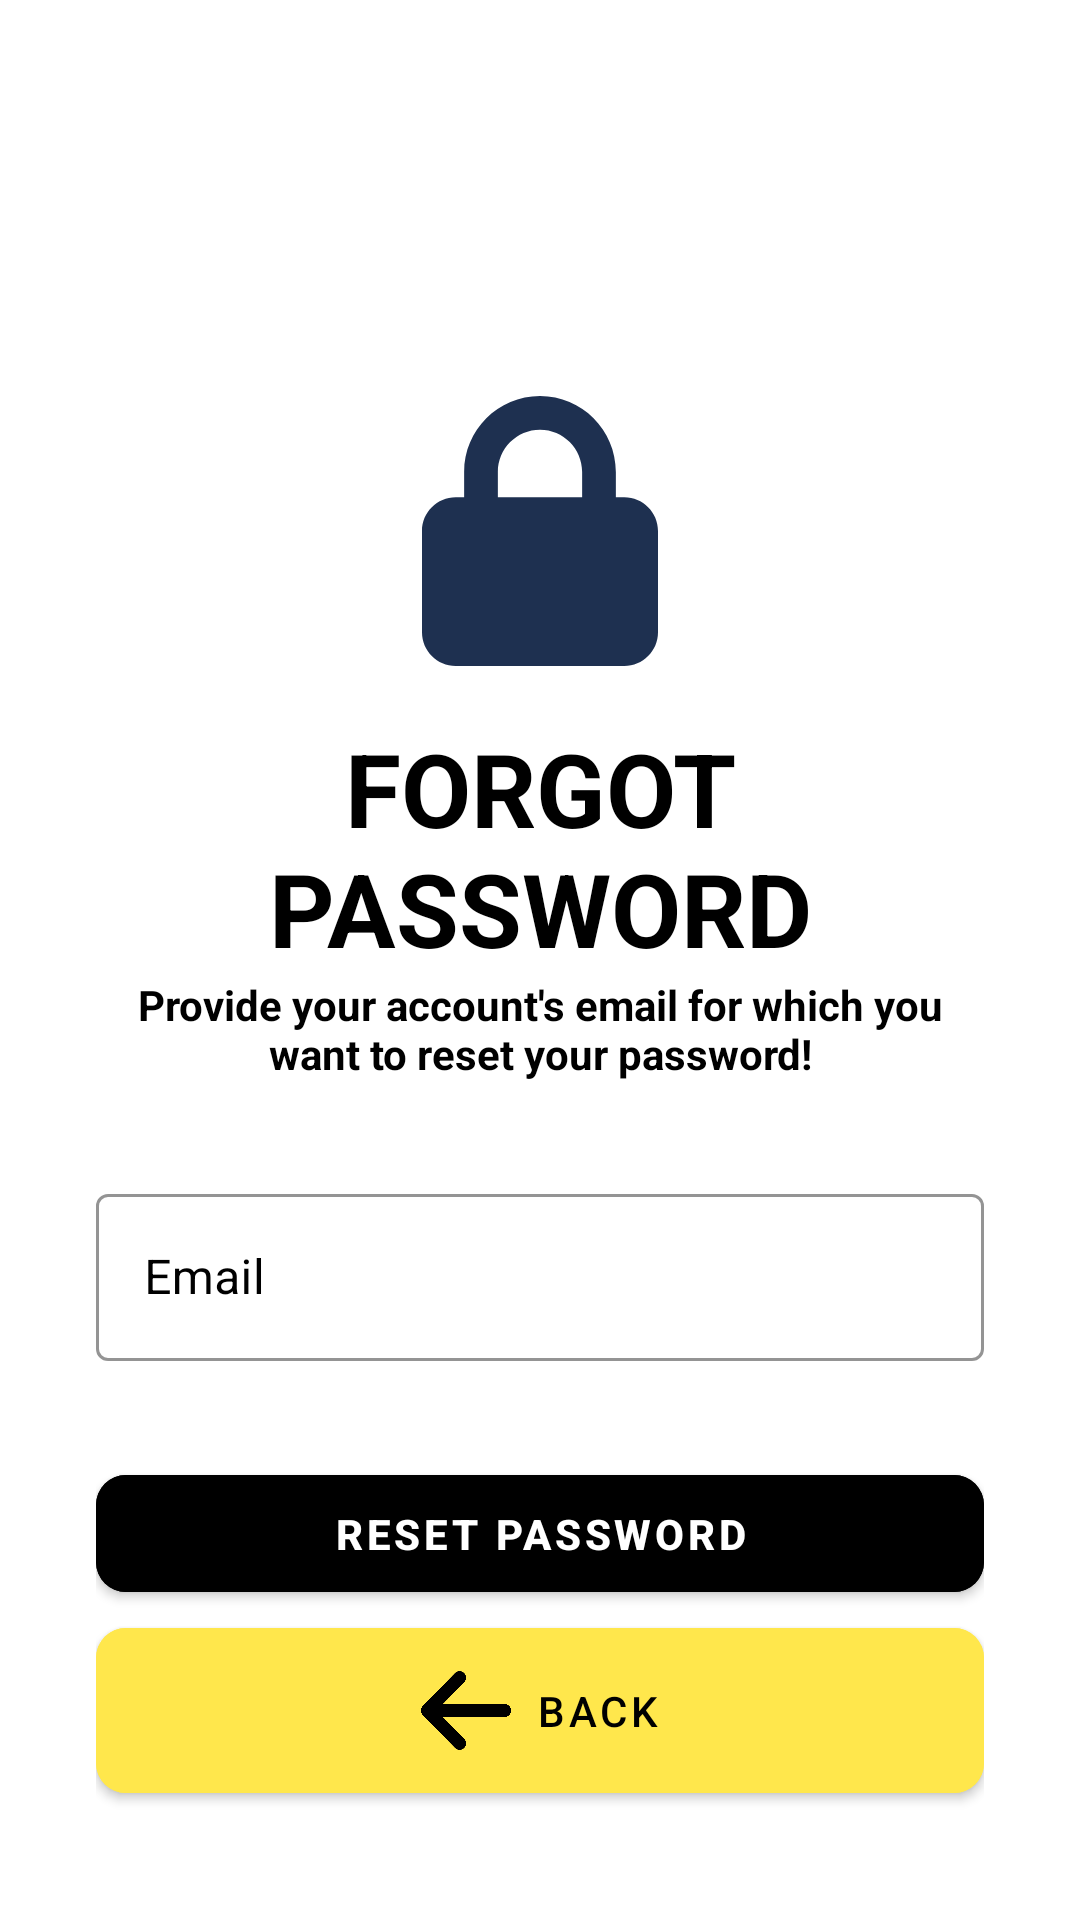

Reconstruct the res/layout file that produces this screen, plus the resources it refers to.
<!-- AndroidManifest.xml: application theme Theme.NewsGO -->
<!-- res/layout/activity_forgot_password.xml -->
<?xml version="1.0" encoding="utf-8"?>
<ScrollView xmlns:android="http://schemas.android.com/apk/res/android"
    xmlns:app="http://schemas.android.com/apk/res-auto"
    xmlns:tools="http://schemas.android.com/tools"
    android:layout_width="match_parent"
    android:layout_height="match_parent"
    android:background="@color/white"
    android:scrollbars="none"
    tools:context="news.operational.NewsGO.ForgotPasswordActivity">

    <LinearLayout
        android:layout_width="match_parent"
        android:layout_height="wrap_content"
        android:layout_marginStart="32dp"
        android:layout_marginEnd="32dp"
        android:orientation="vertical">

        <androidx.constraintlayout.widget.ConstraintLayout
            android:layout_width="match_parent"
            android:layout_height="wrap_content"
            android:layout_marginTop="32dp"/>

        <ImageView
            android:layout_width="90dp"
            android:layout_height="90dp"
            android:layout_gravity="center"
            android:layout_marginTop="100dp"
            android:src="@drawable/lock_solid"
            app:layout_constraintBottom_toBottomOf="parent"
            app:layout_constraintEnd_toEndOf="parent"
            app:layout_constraintTop_toTopOf="parent" />

        <TextView
            android:id="@+id/textView4"
            android:layout_width="match_parent"
            android:layout_height="wrap_content"
            android:layout_marginTop="18dp"
            android:text="Forgot Password"
            android:textAlignment="center"
            android:textAllCaps="true"
            android:textColor="@color/black"
            android:textSize="34sp"
            android:textStyle="bold" />

        <TextView
            android:id="@+id/viewExpYear"
            android:layout_width="match_parent"
            android:layout_height="wrap_content"
            android:text="Provide your account's email for which you want to reset your password!"
            android:textAlignment="center"
            android:textColor="@color/black"
            android:textSize="14sp"
            android:textStyle="bold" />

        <com.google.android.material.textfield.TextInputLayout
            android:id="@+id/txtLayoutEmail"
            style="@style/Widget.MaterialComponents.TextInputLayout.OutlinedBox"
            android:layout_width="match_parent"
            android:layout_height="wrap_content"
            android:layout_marginTop="32dp"
            android:hint="Email"
            android:textColorHint="@color/black"
            app:boxStrokeColor="@color/black">

            <com.google.android.material.textfield.TextInputEditText
                android:id="@+id/edtForgotPasswordEmail"
                android:layout_width="match_parent"
                android:layout_height="wrap_content"
                android:textColor="@color/black"
                android:inputType="textEmailAddress"
                android:singleLine="true" />

        </com.google.android.material.textfield.TextInputLayout>

        <FrameLayout
            android:layout_width="match_parent"
            android:layout_height="wrap_content"
            android:layout_marginTop="32dp">

            <ProgressBar
                android:id="@+id/forgetPasswordProgressbar"
                android:layout_width="50dp"
                android:layout_height="50dp"
                android:layout_gravity="center_horizontal"
                android:visibility="invisible" />

            <com.google.android.material.button.MaterialButton
                android:id="@+id/btnReset"
                android:layout_width="match_parent"
                android:layout_height="wrap_content"
                android:backgroundTint="@color/black"
                android:paddingStart="20dp"
                android:paddingTop="10dp"
                android:paddingEnd="20dp"
                android:paddingBottom="10dp"
                android:textColor="@color/white"
                android:textStyle="bold"
                android:text="Reset Password"
                app:cornerRadius="10dp"
                app:icon="@drawable/rotate_solid"
                app:iconGravity="textStart"/>

        </FrameLayout>

        <com.google.android.material.button.MaterialButton
            android:id="@+id/btnForgotPasswordBack"
            android:layout_width="match_parent"
            android:layout_height="wrap_content"
            android:backgroundTint="@color/yellow"
            android:paddingStart="20dp"
            android:paddingTop="10dp"
            android:paddingEnd="20dp"
            android:paddingBottom="10dp"
            android:text="Back"
            android:textColor="@color/black"
            app:cornerRadius="10dp"
            app:icon="@drawable/arrow_left_solid"
            app:iconGravity="textStart"
            app:iconTint="@color/black" />


    </LinearLayout>

</ScrollView>
<!-- resources referenced by this layout -->
<resources>
  <color name="black">#FF000000</color>
  <color name="white">#FFFFFFFF</color>
  <color name="yellow">#FFE74C</color>
  <!-- drawable arrow_left_solid (drawable) -->
  <vector xmlns:android="http://schemas.android.com/apk/res/android"
      android:width="30sp"
      android:height="35sp"
      android:viewportWidth="448"
      android:viewportHeight="512">
    <path
        android:pathData="M9.4,233.4c-12.5,12.5 -12.5,32.8 0,45.3l160,160c12.5,12.5 32.8,12.5 45.3,0s12.5,-32.8 0,-45.3L109.2,288 416,288c17.7,0 32,-14.3 32,-32s-14.3,-32 -32,-32l-306.7,0L214.6,118.6c12.5,-12.5 12.5,-32.8 0,-45.3s-32.8,-12.5 -45.3,0l-160,160z"
        android:fillColor="@color/black1"/>
  </vector>
  <!-- drawable lock_solid (drawable) -->
  <vector xmlns:android="http://schemas.android.com/apk/res/android"
      android:width="14dp"
      android:height="16dp"
      android:viewportWidth="448"
      android:viewportHeight="512">
    <path
        android:pathData="M144,144v48H304V144c0,-44.2 -35.8,-80 -80,-80s-80,35.8 -80,80zM80,192V144C80,64.5 144.5,0 224,0s144,64.5 144,144v48h16c35.3,0 64,28.7 64,64V448c0,35.3 -28.7,64 -64,64H64c-35.3,0 -64,-28.7 -64,-64V256c0,-35.3 28.7,-64 64,-64H80z"
        android:fillColor="#1E3050"/>
  </vector>
  <style name="Theme.NewsGO" parent="Base.Theme.NewsGO" />
  <color name="black1">#000000</color>
  <style name="Base.Theme.NewsGO" parent="Theme.MaterialComponents.Light.NoActionBar">
          
          
          <item name="colorPrimary">@color/my_primary</item>
          <item name="colorPrimaryVariant">@color/my_primary</item>
          <item name="colorOnPrimary">@color/white</item>
          <item name="colorSecondary">@color/my_secondary</item>
          <item name="colorSecondaryVariant">@color/my_secondary</item>
          <item name="colorOnSecondary">@color/black</item>
          <item name="android:statusBarColor">@color/tool</item>
      </style>
  <color name="my_primary">#2962FF</color>
  <color name="my_secondary">#673AB7</color>
  <color name="tool">#6366FF</color>
</resources>
